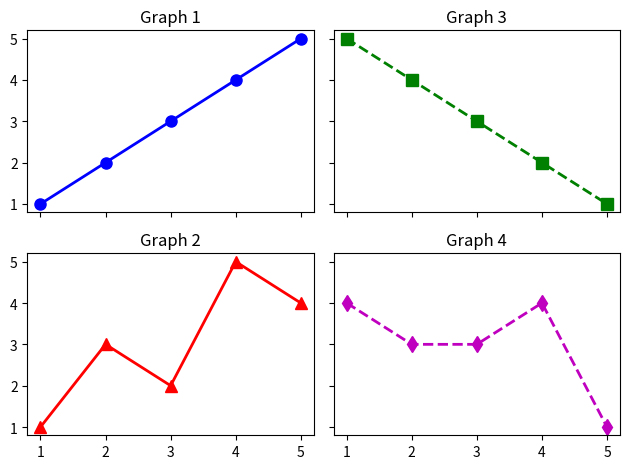

Here is the Python script that generated this plot:
import matplotlib.pyplot as plt

# データの準備
x  = [1, 2, 3, 4, 5]
y1 = [1, 2, 3, 4, 5]
y2 = [1, 3, 2, 5, 4]
y3 = [5, 4, 3, 2, 1]
y4 = [4, 3, 3, 4, 1]

# グラフを作成
fig, axs = plt.subplots(2, 2, sharex=True, sharey=True)  # 2x2のサブプロットを持つ。X軸とY軸を共有する

# サブプロットにプロット
axs[0, 0].plot(x, y1, color='b', marker='o', linestyle='-', linewidth=2, markersize=8)
axs[0, 0].set_title('Graph 1')
axs[1, 0].plot(x, y2, color='r', marker='^', linestyle='-', linewidth=2, markersize=8)
axs[1, 0].set_title('Graph 2')
axs[0, 1].plot(x, y3, color='g', marker='s', linestyle='--', linewidth=2, markersize=8)
axs[0, 1].set_title('Graph 3')
axs[1, 1].plot(x, y4, color='m', marker='d', linestyle='--', linewidth=2, markersize=8)
axs[1, 1].set_title('Graph 4')

# グラフを表示
plt.tight_layout()
plt.show()
